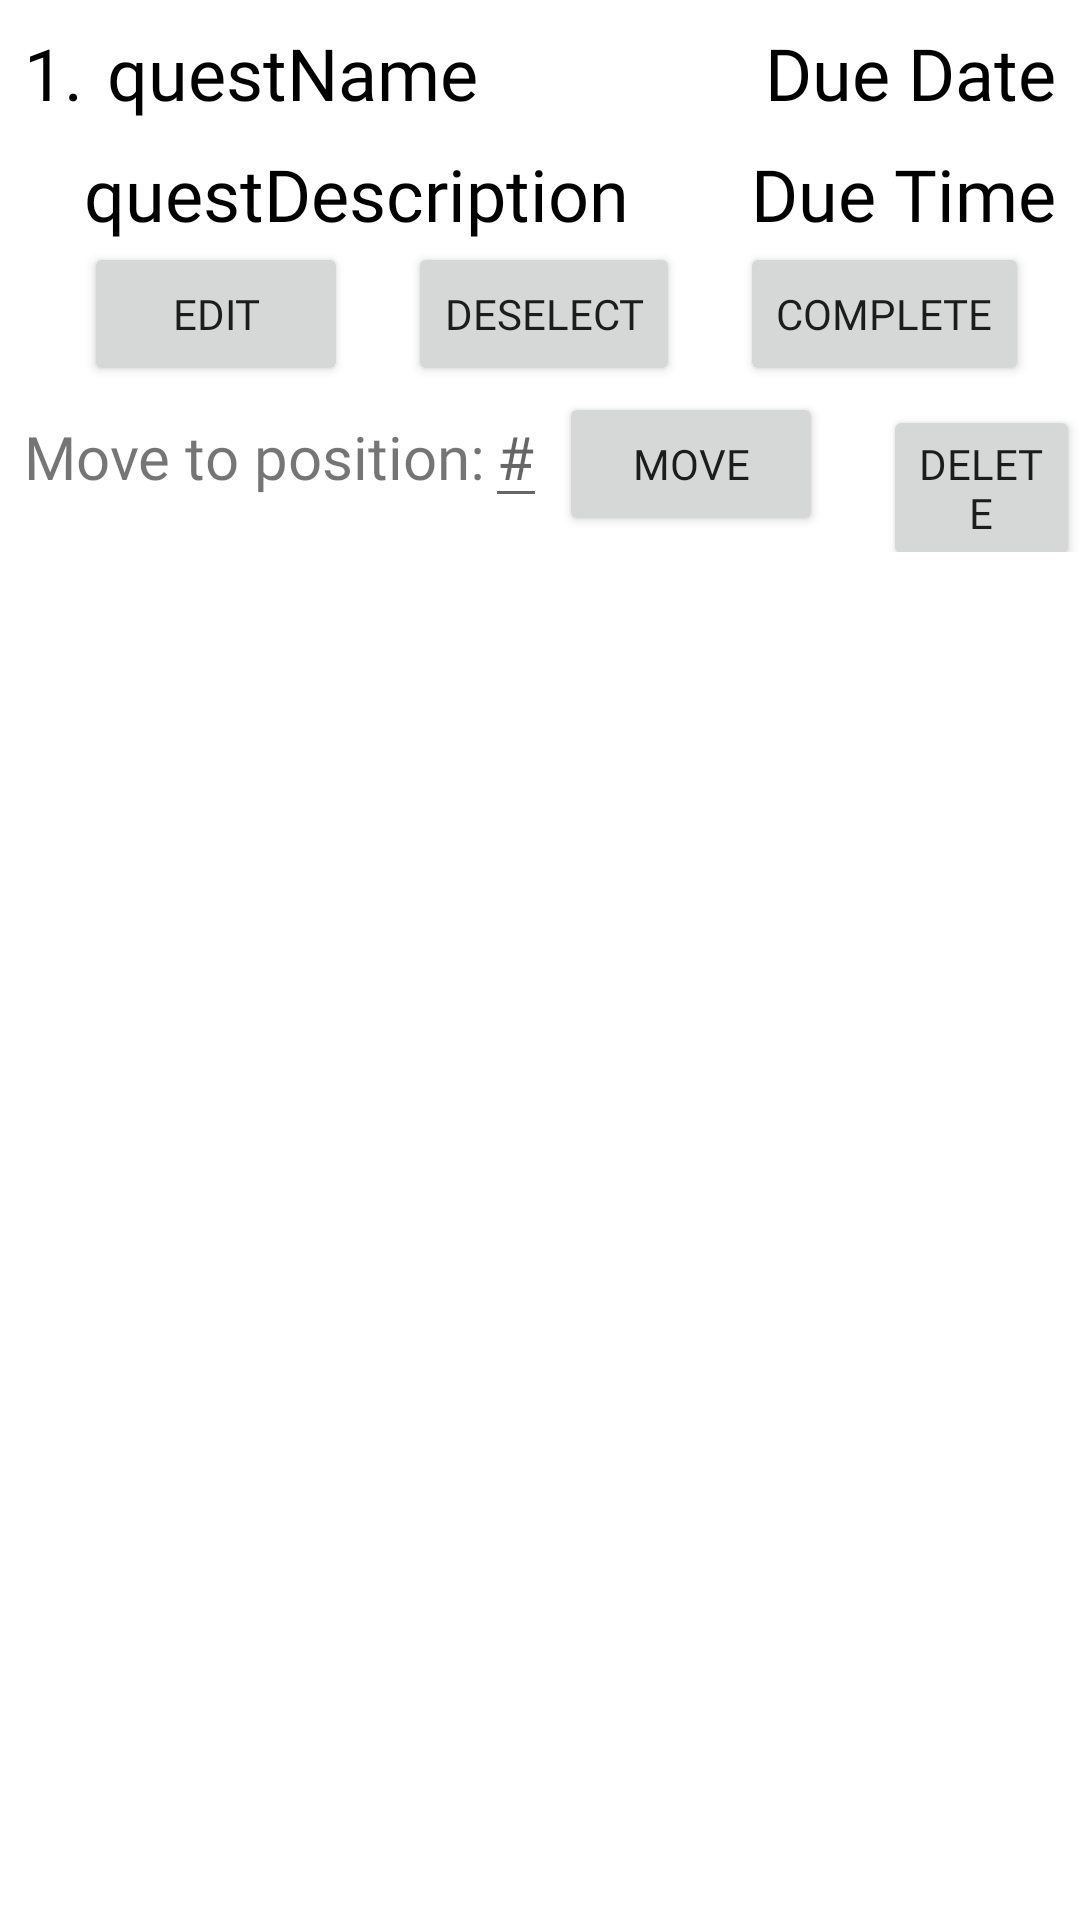

Produce the Android XML layout that renders to this screen, including the resource entries it uses.
<!-- AndroidManifest.xml: application theme Theme.QuestManager -->
<!-- res/layout/quest_lv_item.xml -->
<?xml version="1.0" encoding="utf-8"?>
<LinearLayout xmlns:android="http://schemas.android.com/apk/res/android"
    android:orientation="vertical"
    android:layout_width="match_parent"
    android:layout_height="match_parent">

    <LinearLayout
        android:layout_width="match_parent"
        android:layout_height="wrap_content"
        android:orientation="horizontal">

        <TextView
            android:id="@+id/questNumTV"
            android:layout_width="wrap_content"
            android:layout_height="wrap_content"
            android:padding="8dp"
            android:text="1."
            android:fontFamily="@font/medievalsharp"
            android:textColor="#000000"
            android:textSize="24sp" />

        <TextView
            android:layout_weight="1"
            android:id="@+id/questNameTV"
            android:layout_width="match_parent"
            android:layout_height="wrap_content"
            android:text="questName"
            android:fontFamily="@font/medievalsharp"
            android:textColor="#000000"
            android:textSize="24sp" />

        <TextView
            android:layout_weight="0"
            android:id="@+id/questDueDateTV"
            android:layout_width="wrap_content"
            android:layout_height="wrap_content"
            android:text="Due Date"
            android:fontFamily="@font/medievalsharp"
            android:textColor="#000000"
            android:textSize="24sp"
            android:layout_marginRight="8dp"
            android:layout_marginLeft="8dp"/>

    </LinearLayout>

    <LinearLayout
        android:layout_width="match_parent"
        android:layout_height="wrap_content"
        android:orientation="horizontal">

        <TextView
            android:layout_weight="1"
            android:id="@+id/questDescriptionTV"
            android:layout_width="match_parent"
            android:layout_height="wrap_content"
            android:text="questDescription"
            android:fontFamily="@font/medievalsharp"
            android:textColor="#000000"
            android:textSize="24sp"
            android:layout_marginLeft="28dp"/>

        <TextView
            android:layout_weight="0"
            android:id="@+id/questDueTimeTV"
            android:layout_width="wrap_content"
            android:layout_height="wrap_content"
            android:text="Due Time"
            android:fontFamily="@font/medievalsharp"
            android:textColor="#000000"
            android:textSize="24sp"
            android:layout_marginRight="8dp"
            android:layout_marginLeft="8dp"/>

    </LinearLayout>


    <LinearLayout
        android:layout_width="wrap_content"
        android:layout_height="wrap_content"
        android:orientation="horizontal">

        <Button
            android:id="@+id/questEditButton"
            android:layout_width="wrap_content"
            android:layout_height="wrap_content"
            android:layout_marginLeft="28dp"
            android:fontFamily="@font/medievalsharp"
            android:layout_marginRight="20dp"
            android:text="Edit"
            android:textSize="14sp" />

        <Button
            android:id="@+id/questDeselectButton"
            android:layout_width="wrap_content"
            android:layout_height="wrap_content"
            android:layout_marginRight="20dp"
            android:text="Deselect"
            android:fontFamily="@font/medievalsharp"
            android:textSize="14sp"
            />

        <Button
            android:id="@+id/questCompleteButton"
            android:layout_width="wrap_content"
            android:layout_height="wrap_content"
            android:text="Complete"
            android:fontFamily="@font/medievalsharp"
            android:textSize="14sp" />


    </LinearLayout>

    <LinearLayout
        android:layout_width="wrap_content"
        android:layout_height="wrap_content"
        android:orientation="horizontal">

        <TextView
            android:id="@+id/questMovePosTV"
            android:layout_width="wrap_content"
            android:layout_height="wrap_content"
            android:layout_marginLeft="8dp"
            android:text="Move to position:"
            android:fontFamily="@font/medievalsharp"
            android:textSize="20sp" />
        <EditText
            android:layout_width="wrap_content"
            android:layout_height="wrap_content"
            android:id="@+id/questMovePosET"
            android:hint="#"
            android:fontFamily="@font/medievalsharp"
            android:textSize="20sp"
            android:layout_marginRight="4dp"/>

        <Button
            android:id="@+id/questMoveButton"
            android:layout_width="wrap_content"
            android:layout_height="wrap_content"
            android:text="Move"
            android:fontFamily="@font/medievalsharp"
            android:textSize="14sp"
            android:layout_marginRight="20dp"/>

        <Button
            android:id="@+id/questDeleteButton"
            android:layout_width="wrap_content"
            android:layout_height="wrap_content"
            android:text="Delete"
            android:fontFamily="@font/medievalsharp"
            android:textSize="14sp" />

    </LinearLayout>
</LinearLayout>
<!-- resources referenced by this layout -->
<resources>
  <style name="Theme.QuestManager" parent="Theme.MaterialComponents.DayNight.DarkActionBar">
          
          <item name="colorPrimary">@color/gray_blue</item>
          <item name="colorPrimaryVariant">@color/gray_blue_dark</item>
          <item name="colorOnPrimary">@color/cream</item>
          
          <item name="colorSecondary">@color/dark_green</item>
          <item name="colorSecondaryVariant">@color/maroon</item>
          <item name="colorOnSecondary">@color/black</item>
          
          <item name="android:statusBarColor" tools:targetApi="l">?attr/colorPrimaryVariant</item>
          
  
      </style>
  <color name="gray_blue">#34414c</color>
  <color name="gray_blue_dark">#222b32</color>
  <color name="cream">#DED4BC</color>
  <color name="dark_green">#38432f</color>
  <color name="maroon">#472b27</color>
  <color name="black">#FF000000</color>
</resources>
